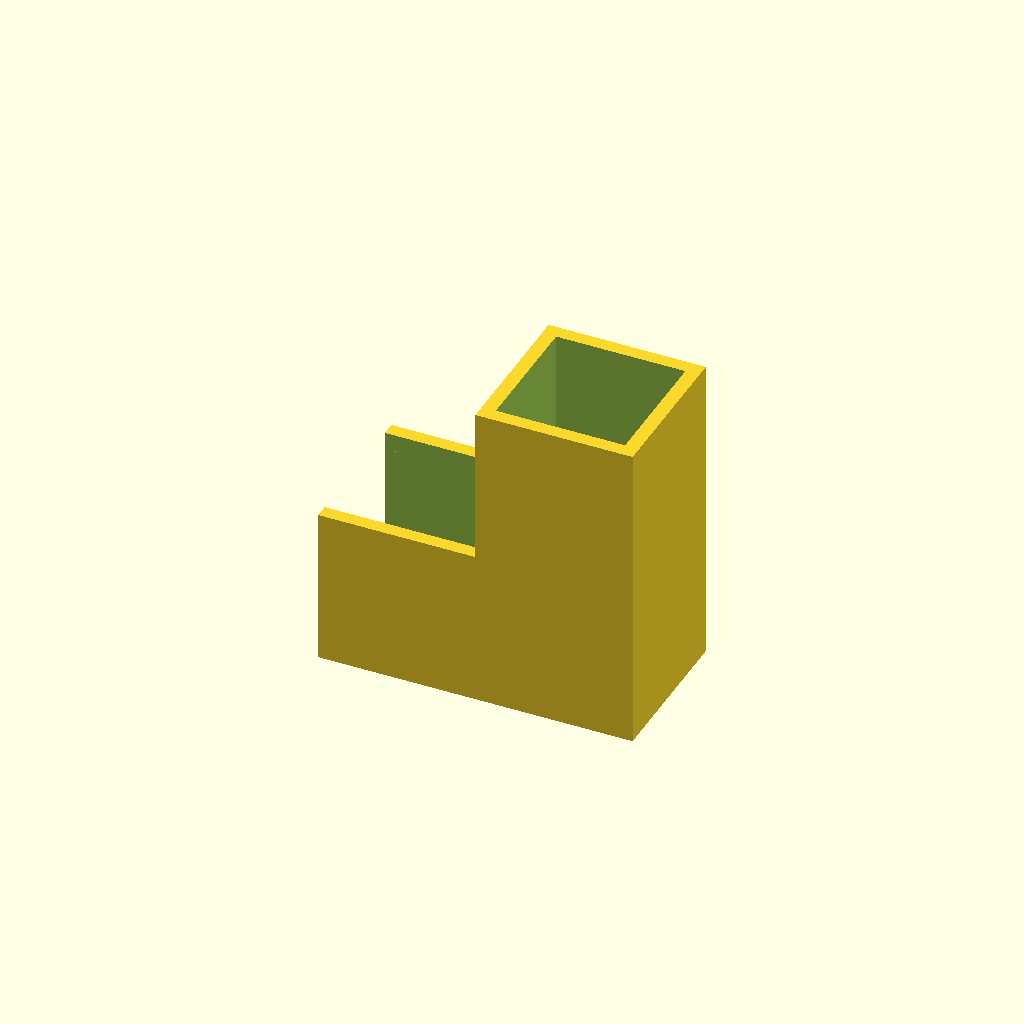
Cell 1: rendered with the file's own defaults.
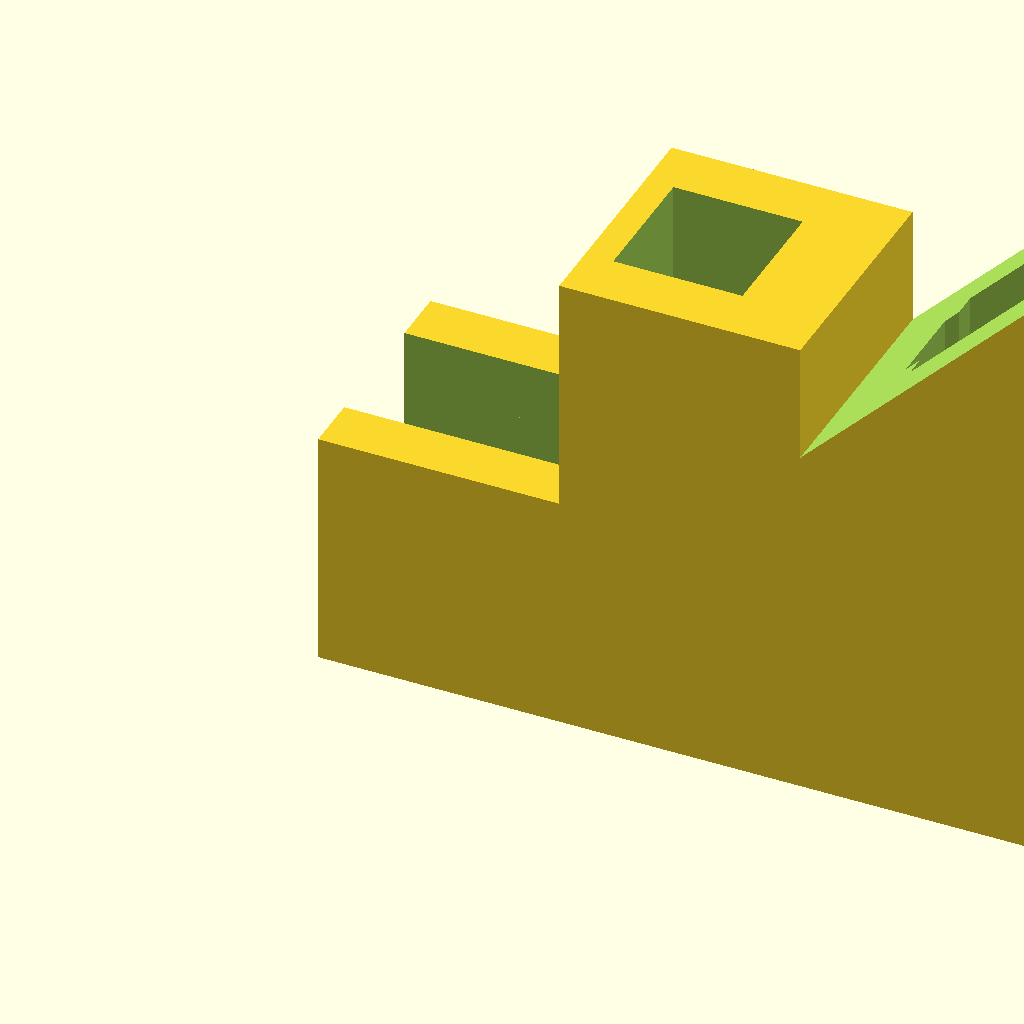
Cell 2: the same model with Build_SpacerJig = 2.
All cells are drawn from one camera (rotation 55°, 0°, 25°, orthographic, colour scheme Cornfield), so only the parameter changes between them.
OpenSCAD source file GrowHouse/Room Accesorries/CornerBracket.scad:

Build_SpacerJig = 1;
Build_AngleBracket = 2;
Build_BracketWithGrove = 3;
Build_VerticalBracketWithGrove=8;
Build_AttachemtnSpacer =4;
Build_CeilingBracket=5;
Build_hookBracket=6;
Build_PowerStripHolder=7;
SubBuild_PowerStripBottom= 1;
SubBuild_PowerStripTop= 2;

Build = Build_AngleBracket;
SubBuild=SubBuild_PowerStripTop;


Width = 18.50;
Length = Width;
Height = Width;
WallThickness = (Build == Build_SpacerJig ?  8.0:2.0); //Changed for SpacerJig()
DoubleLength = 2*AddWall(Length);

ScrewDiameter = (Build == Build_SpacerJig ? 10 : 3.5);
SpacerWidth = (Build == Build_SpacerJig ? 7.5 : AddWall(ScrewDiameter)); //Changed for SpacerJig()
SpacerLength=Length;
SpacerHeight=4;
Grovelength=DoubleLength;

function OuterWidth(w) = AddWall(w);
function OuterLength(l) = AddWall(l);
function OuterHeight(h) = AddWall(h);
function AddWall(length) = length + (2*WallThickness);
function AddExtra(item, extra) = item+extra;
function Middle(length) = length/2;
function AddWall2(length)=length + 4.0;
ScrewDiameter2 = 3.5;
function DoubleLength(value=DoubleLength) = (value==DoubleLength)? value: value*2;
function SpacerHeight(extra=0) = SpacerHeight+extra;
function SpacerLength(extra=0) = SpacerLength+extra;
function SpacerWidth(extra=0) = SpacerWidth+extra;

module squareTube(innerWidth, innerDepth, innerHeight, wallThickness)
{
    difference()
    {
    echo("squareTube()",OuterWidth(innerWidth), OuterLength(innerDepth), OuterHeight(innerHeight),wallThickness);
    cube([OuterWidth(innerWidth), OuterLength(innerDepth), OuterHeight(innerHeight)], false);
    translate([Build != Build_SpacerJig ? wallThickness : wallThickness+SpacerHeight, wallThickness,-1])
        cube([innerWidth, innerDepth, OuterHeight(innerHeight)+2], false);
    }
}

//Changed to be immutable method.
module angleBracket(width,length,height,wallThickness)
{
        //do the final placement so it does not have to be adjusted everytime in Cura.
    translate([0,0,DoubleLength])
    rotate([0,180,0])
    difference()
    {
        union()
        {    
            translate([OuterWidth(width),0,DoubleLength()])
            rotate([0,90,0])
            squareTube(width,length,height,wallThickness);
            squareTube(width,length,AddWall(2*height),wallThickness);
        }
//this is a hack, but need to get it done quickly.        
//remove the top of the bracket so wood can be placed in after otherside is attached.
    translate([OuterWidth(width),wallThickness,OuterHeight(height)-0.5])
        {
        cube([OuterWidth(width)+1, length, wallThickness+1], false);
        }
    }
}

module hookBracket()
{
        //do the final placement so it does not have to be adjusted everytime in Cura.
    translate([0,0,DoubleLength])
    rotate([0,180,0])
    difference()
    {
        union()
        {   //squareTube
            //             22.5               
            translate([0,0,AddWall(Height)])
            rotate([0,-90,0])
            squareTube(Width,Length,AddWall2(2*Height),WallThickness);
            
            translate([-Middle(DoubleLength),Middle(AddWall(Width)),11.5]) 
            rotate([0,0,90])
            linear_extrude(height = AddWall(Height), center = true, convexity = 10, scale=[4.3,8.6], $fn=100)
            circle(r = 2.6);            
        }
        translate([ -Middle(DoubleLength), Middle(OuterWidth(Width)),0])
        cylinder($fn=100,h=20,d1=ScrewDiameter,d2=ScrewDiameter,center=false);
    }
}

module Groove(grooveLength,grooveWidth, thickness, headLength)
{
    cubeSize=[headLength,headLength,AddWall(0)];
    grooveSize=[AddExtra(grooveWidth,2), AddExtra(grooveLength,2),thickness*2];
    rotateBevel=[90,45,90];
    bevelxMove= -AddWall(0)+1;
    bevelyMove= -1.8;
    
        //Insert Grove
        translate([-thickness-1,Middle(AddWall(headLength))-Middle(AddExtra(grooveWidth,2.0)),-1])
        rotate([90,0,90])
        cube(grooveSize);

        //Add bottom bevel
        translate([bevelxMove,bevelyMove,-5])
        rotate(rotateBevel)
        cube(cubeSize);
        
        //Add top bevel
        translate([bevelxMove,bevelyMove,AddExtra(grooveLength,5)])
        rotate(rotateBevel)
        cube(cubeSize);
}

//Changed to be immutable method.
module BracketWithGrove(width,length,height,wallThickness,grooveLength,grooveWidth, thickness)
{
    difference()
    {
        angleBracket(width,length,height,wallThickness);
        Groove(grooveLength,grooveWidth, wallThickness,length);
    }
}

module VerticalBracketWithGrove(width,length,height,wallThickness,grooveLength,grooveWidth, thickness)
{
    echo("VerticalBracketWithGrove",width,length,height,wallThickness,grooveLength,grooveWidth, thickness);
    difference()
    {
        rotate([0,0,180])
            angleBracket(width,length,height,wallThickness);
        translate([22.5,0,0])
            rotate([0,0,90])
            Groove(grooveLength,grooveWidth, wallThickness,length);
    }
}

module attachmentSpacer()
{
    difference()
    {

        cube([SpacerWidth, SpacerLength,SpacerHeight]);
        
        translate([Middle(SpacerWidth), Middle(Length)],0)
            cylinder($fn=100,h=SpacerHeight,d1=ScrewDiameter,d2=ScrewDiameter,center=false);
    }
}

module CeilingBracket()
{
    difference()
    {
        union()
            {
                wallSize    = [AddWall(Width),AddWall(Length),WallThickness];
                wallRotation= [90,0,0];
                toleftWall  = -AddWall(Width);
                torightWall = AddWall(Width);
                tofrontWall = WallThickness;
                tobackWall  = AddWall(Width);
                toBottom    = DoubleLength(WallThickness);
                
                //center bracket
                squareTube(Width,Length,Height+AddWall(0),WallThickness);
                translate([-AddWall(Width),0,0]) cube([3*AddWall(Width)
                    ,AddWall(Length),DoubleLength(WallThickness)]);
                
                supportWall(wallSize, wallRotation, toleftWall,  tofrontWall, toBottom);
                supportWall(wallSize, wallRotation, toleftWall,  tobackWall,  toBottom);
                supportWall(wallSize, wallRotation, torightWall, tofrontWall, toBottom);
                supportWall(wallSize, wallRotation, torightWall, tobackWall,  toBottom);
            }
        
            leftHole=-Middle(AddWall(Width));
            centerHole=Middle(AddWall(Width));
            rightHole=Middle(3*AddWall(Width));
            toTheMiddle=Middle(AddWall(Length));

            screwHole(SpacerHeight(2),ScrewDiameter,leftHole,toTheMiddle,-1);
            screwHole(SpacerHeight(2),ScrewDiameter,centerHole,toTheMiddle,-1);
            screwHole(SpacerHeight(2),ScrewDiameter,rightHole,toTheMiddle,-1);
        
            //cut-a-ways to make brackets have an angle
            cubeSize = [2*AddWall(Width),2*AddWall(Length),DoubleLength(WallThickness)];
            rotate45 = [90,-45,0];
            toTheLeft=-AddWall(Width);
            toTheRight=2*AddWall(Width);
            toFront=WallThickness+1;
            toBack=AddWall(Length)+1;
            
            angleSupport(cubeSize,rotate45,toTheLeft,toFront,4);
            angleSupport(cubeSize,rotate45,toTheLeft,toBack,4);
            angleSupport(cubeSize,rotate45,toTheRight,toFront,4);
            angleSupport(cubeSize,rotate45,toTheRight,toBack,4);
    }
}

module supportWall(cubeSize,rotation,xMove,yMove,zMove)
{
    angleSupport(cubeSize,rotation,xMove,yMove,zMove);
}

module screwHole(height,diameter,xMove,yMove,zMove)
{
    translate([xMove,yMove,zMove]) 
    cylinder($fn=100,h=height,d=diameter,center=false);
}

module angleSupport(cubeSize,rotation,xMove,yMove,zMove)
{
    translate([xMove,yMove,zMove]) 
    rotate(rotation)
    cube(cubeSize);
}

module SpacerJig()
{
    union()
    difference()
    {
        squareTube(Width,Length,DoubleLength,WallThickness);
        echo("SpacerJig()",Width,Length,Height,WallThickness);
        echo("SpacerJig()-translate",
            AddWall(Width)-WallThickness+SpacerHeight-0.5,
            Middle(AddWall(Width))-Middle(SpacerWidth+1.0));
        //insert groove.
        translate([AddWall(Width)-WallThickness+SpacerHeight-0.5,
                    Middle(AddWall(Width))-Middle(SpacerWidth+1.0),
                    -1])
        rotate([0,0,90])
        rotate([90,0,0])
        cube([SpacerWidth+1.0, AddWall(DoubleLength)+2,SpacerHeight +1]);
        
        //insert screw head channel.
        echo("screw head channel",AddWall(ScrewDiameter)-WallThickness+SpacerHeight-0.5,
                    Middle(AddWall(Width))-Middle(SpacerWidth+1.0),
                    -1);
        translate([10,
                    11,
                    -1])
        rotate([0,0,90])
        rotate([90,0,0])
        cube([12, AddWall(DoubleLength)+2,SpacerHeight +1]);
        
        //Drill hole
        translate([-1,Middle(AddWall(Length)),Middle(AddWall(DoubleLength))]) 
        rotate([0,0,90])
        rotate([90,0,0])
        cylinder($fn=100,h=2*WallThickness,d1=ScrewDiameter+2,d2=ScrewDiameter+2,center=false);
        
        //add bevel
        echo(69,35.5,35.5);
        translate([48,35.5,100]) 
        rotate([0,-135,0])
        rotate([90,0,0])
        cube([2*AddWall(Width),2*AddWall(Length),AddWall(Length)+2]);       
        //add spacer
        #translate([0,0,Middle(DoubleLength)])
        translate([AddWall(Width)-WallThickness+SpacerHeight-0.5,
            Middle(AddWall(Width))-Middle(SpacerWidth),
            -1])
        rotate([0,0,90])
        rotate([90,0,0])
        difference()
        {
            cube([AddWall2(ScrewDiameter2), SpacerLength,SpacerHeight]);
            translate([Middle(SpacerWidth), Middle(Length)],0)
            cylinder($fn=100,h=SpacerHeight,d1=ScrewDiameter2,d2=ScrewDiameter2,center=false);
        }
    }
    //holder
    translate([0,-0.5,Middle(DoubleLength)-SpacerLength])
    translate([AddWall(Width)-WallThickness+SpacerHeight,
    Middle(AddWall(Width))-Middle(SpacerWidth)-0.5,
    -1])
    rotate([0,0,90])
    rotate([90,0,0])
    difference()
    {
    cube([AddWall2(ScrewDiameter2)+2, SpacerLength,SpacerHeight]);
    translate([Middle(AddWall2(ScrewDiameter2)+2), Middle(Length)],0)
    cylinder($fn=100,h=Length,d1=ScrewDiameter2,d2=ScrewDiameter2,center=false);
    }
}

module PowerStripHolder(which)
{
    baseWidth = 74.0;
    baseHeight=28.0;
    basePlugDepth = 35.0;
    basePlugLipDepth=29.5;
    baseTopDepth=41;
    baseSeamDepth=19.0;
    seamToBevelDepth=16.0;
    powerCordDiameter=11.0;
    includeBottomBracket=false;
    
    if(which == SubBuild_PowerStripBottom)
    {
        PowerStripHolderBottom(baseWidth,baseHeight,basePlugDepth,WallThickness, Width,Length,0);
        
        //Bottom Bracket
        if(includeBottomBracket)
        {
            difference()
            {
                translate([0,Middle(baseTopDepth)/2,0])
                rotate([0,90,0])
                squareTube(Width,Width,baseWidth,WallThickness); 
                translate([0,Middle(baseTopDepth)/2,-AddExtra(Width,4)])
                rotate([0,90,0])
                Groove(AddExtra(baseWidth,2), SpacerWidth, WallThickness, Width);
            }
        }
    }
    else
        PowerStripHolderTop(baseWidth,baseHeight,baseTopDepth,WallThickness, Width,Length,powerCordDiameter);
}
module PowerStripHolderBottom(width, height, depth, wallThickness, widthBracket, depthBracket, withGrooves)
{
    union()
    {
        squareTube(width, depth, height, wallThickness);
        translate([wallThickness,wallThickness,0])
        cube([width,depth,2]);
        
        difference()
        {
            //Right Bracket
            translate([OuterWidth(width),Middle(depth)/2,0])
            squareTube(widthBracket,depthBracket,height,wallThickness);   
            
            //Groove for Right Bracket
            if(withGrooves>0)
            {
                translate([OuterWidth(width)+OuterWidth(widthBracket),Middle(depth)/2,1])
                Groove(AddExtra(height,2), SpacerWidth, WallThickness, Width);  
            }
        }
        
        difference()
        {
            //Left Bracket
            translate([-OuterWidth(widthBracket),Middle(depth)/2,0])
            squareTube(widthBracket,depthBracket,height,wallThickness);    
            
            //Groove for Left Bracket
            if(withGrooves>0)
            {
                translate([-OuterWidth(widthBracket)+2,Middle(depth)/2,1])
                Groove(AddExtra(height,2), SpacerWidth, WallThickness, Width); 
            }
        }    
        

    }
}
module PowerStripHolderTop(width, height, depth, wallThickness, widthBracket, depthBracket, powerCordDiameter)
{
    triangle_points =[[0,0],[23,0],[0,8]];
    triangle_paths =[[0,1,2]];

    difference()
    {
        union()
        {
            PowerStripHolderBottom(width, height, depth, wallThickness, widthBracket, depthBracket,0);
 
            translate([39,43,2])
            rotate([180,-90,0])
            linear_extrude(height = width, center = true, convexity = 10, scale=[1,1], $fn=100)
            polygon(triangle_points,triangle_paths,10);
        }
        
        translate([Middle(width), Middle(depth),0])
        linear_extrude(height=20, center=true, convexity=10, scale=[1,1], $fn=100)
        circle(d=powerCordDiameter,center=true);
        
        translate([Middle(width), depth-7,Middle(depth)])
        rotate([0,0,90])
        cube([Middle(depth)+7,powerCordDiameter,100], center=true);
    }
    
}

Rows = 1;
Columns = 1;

module main()
{
    //build = Build_BracketWithGrove;
    for(x=[1:Rows], y=[1:Columns])
    {
        if(Build == Build_SpacerJig) 
        {
            translate([(Grovelength+5)*x,(SpacerLength(7))*y,0]) SpacerJig();
        }
        if(Build == Build_AngleBracket) 
        {
            translate([(Grovelength+5)*x,(SpacerLength(7))*y,0]) 
                angleBracket(Width,Length,Height,WallThickness);
        }    
        if(Build == Build_BracketWithGrove) 
        {
            translate([(Grovelength+5)*x,(SpacerLength(7))*y,0])
                BracketWithGrove(Width,Length,Height,WallThickness, DoubleLength(), SpacerHeight());
        }    
        if(Build == Build_VerticalBracketWithGrove) 
        {
            translate([(Grovelength+5)*x,(SpacerLength(7))*y,0])
                VerticalBracketWithGrove(Width,Length,Height,WallThickness, DoubleLength(), SpacerHeight());
        }    
        if(Build == Build_AttachemtnSpacer) 
            {
                translate([(SpacerWidth+5)*x,(SpacerLength(5))*y,0])attachmentSpacer();
            }    
        if(Build == Build_CeilingBracket) 
            {
                translate([(AddWall(Width)*3+1)*x,(SpacerLength(6))*y,0]) CeilingBracket();
            }    
        if(Build == Build_hookBracket)
        {
            difference()
            {
            hookBracket();
            rotate([0,90,0])
            Groove(Grovelength, SpacerWidth, WallThickness, Width);
            }
        }
        if(Build==Build_PowerStripHolder)
        {
            PowerStripHolder(SubBuild);
        }
    }
}


main();
Parameter table extracted from the source (name, type, default, range or options):
Build_SpacerJig: number, default 1
Build_AngleBracket: number, default 2
Build_BracketWithGrove: number, default 3
Build_VerticalBracketWithGrove: number, default 8
Build_AttachemtnSpacer: number, default 4
Build_CeilingBracket: number, default 5
Build_hookBracket: number, default 6
Build_PowerStripHolder: number, default 7
SubBuild_PowerStripBottom: number, default 1
SubBuild_PowerStripTop: number, default 2
Width: number, default 18.5
SpacerHeight: number, default 4
